Photos from the image-classification dataset "pokemon" in the GitHub repository josunesorbet/pokemon. Its 150 classes are: Abra, Aerodactyl, Alakazam, Alolan Sandslash, Arbok, Arcanine, Articuno, Beedrill, Bellsprout, Blastoise, Bulbasaur, Butterfree, Caterpie, Chansey, Charizard, Charmander, Charmeleon, Clefable, Clefairy, Cloyster, Cubone, Dewgong, Diglett, Ditto, Dodrio, Doduo, Dragonair, Dragonite, Dratini, Drowzee, Dugtrio, Eevee, Ekans, Electabuzz, Electrode, Exeggcute, Exeggutor, Farfetchd, Fearow, Flareon, Gastly, Gengar, Geodude, Gloom, Golbat, Goldeen, Golduck, Golem, Graveler, Grimer, Growlithe, Gyarados, Haunter, Hitmonchan, Hitmonlee, Horsea, Hypno, Ivysaur, Jigglypuff, Jolteon, Jynx, Kabuto, Kabutops, Kadabra, Kakuna, Kangaskhan, Kingler, Koffing, Krabby, Lapras, Lickitung, Machamp, Machoke, Machop, Magikarp, Magmar, Magnemite, Magneton, Mankey, Marowak, Meowth, Metapod, Mew, Mewtwo, Moltres, Mr Mime, Muk, Nidoking, Nidoqueen, Nidorina, Nidorino, Ninetales, Oddish, Omanyte, Omastar, Onix, Paras, Parasect, Persian, Pidgeot, Pidgeotto, Pidgey, Pikachu, Pinsir, Poliwag, Poliwhirl, Poliwrath, Ponyta, Porygon, Primeape, Psyduck, Raichu, Rapidash, Raticate, Rattata, Rhydon, Rhyhorn, Sandshrew, Sandslash, Scyther, Seadra, Seaking, Seel, Shellder, Slowbro, Slowpoke, Snorlax, Spearow, Squirtle, Starmie, Staryu, Tangela, Tauros, Tentacool, Tentacruel, Vaporeon, Venomoth, Venonat, Venusaur, Victreebel, Vileplume, Voltorb, Vulpix, Wartortle, Weedle, Weepinbell, Weezing, Wigglytuff, Zapdos, Zubat.

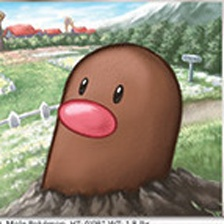
Label: Diglett

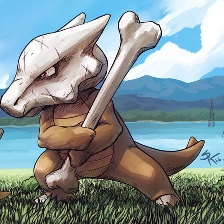
Label: Marowak

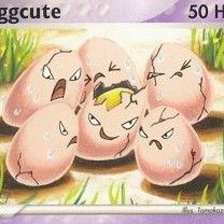
Label: Exeggcute

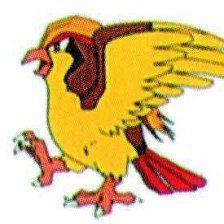
Label: Pidgeot

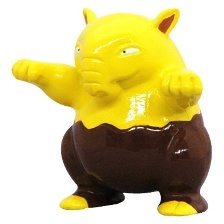
Label: Drowzee

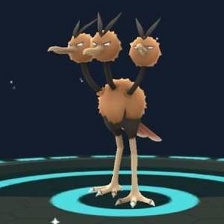
Label: Dodrio
